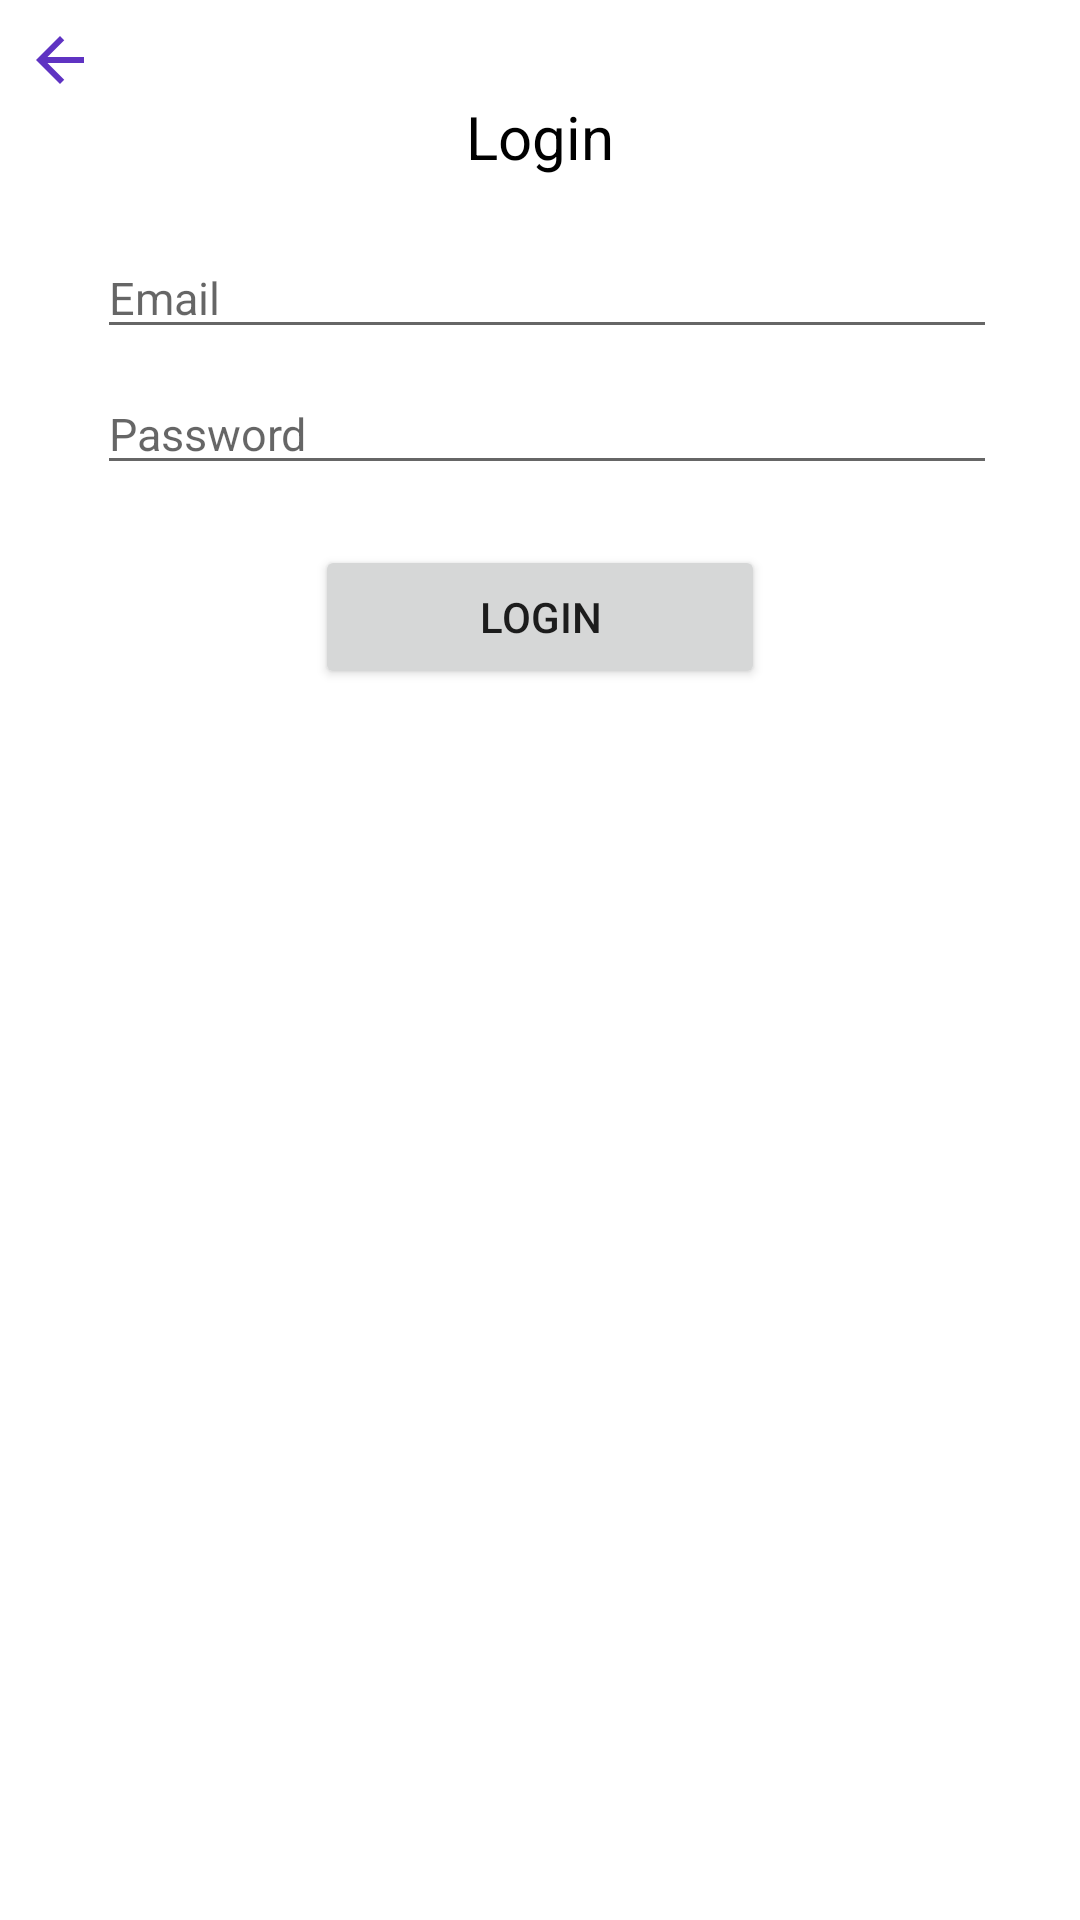

Produce the Android XML layout that renders to this screen, including the resource entries it uses.
<!-- AndroidManifest.xml: application theme Theme.BlogKu -->
<!-- res/layout/activity_login.xml -->
<?xml version="1.0" encoding="utf-8"?>
<ScrollView xmlns:android="http://schemas.android.com/apk/res/android"
    xmlns:tools="http://schemas.android.com/tools"
    android:layout_width="match_parent"
    android:layout_height="match_parent"
    tools:context=".LoginActivity"
    android:padding="8dp">

    <LinearLayout
        android:layout_width="match_parent"
        android:layout_height="wrap_content"
        android:orientation="vertical">

        <ImageButton
            android:id="@+id/btn_back"
            android:layout_width="wrap_content"
            android:layout_height="wrap_content"
            android:src="@drawable/ic_back"
            android:background="@android:color/transparent"
            android:clickable="true"
            android:foreground="?android:attr/selectableItemBackground"
            tools:ignore="ContentDescription"
            android:focusable="true" />

        <TextView
            android:layout_width="wrap_content"
            android:layout_height="wrap_content"
            android:text="@string/login"
            android:textSize="20sp"
            android:layout_marginBottom="20dp"
            android:textColor="@android:color/black"
            android:layout_gravity="center_horizontal"/>

        <LinearLayout
            android:layout_width="wrap_content"
            android:layout_height="wrap_content"
            android:layout_marginBottom="8dp"
            android:layout_gravity="center_horizontal">

            <EditText
                android:drawableStart="@drawable/ic_person"
                android:drawablePadding="20dp"
                android:id="@+id/login_email"
                android:layout_width="300dp"
                android:layout_height="wrap_content"
                android:inputType="textEmailAddress"
                android:hint="@string/email"
                android:textSize="15sp"
                android:layout_marginStart="5dp"
                 />
        </LinearLayout>

        <LinearLayout
            android:layout_width="wrap_content"
            android:layout_height="wrap_content"
            android:layout_marginBottom="20dp"
            android:layout_gravity="center_horizontal">

            <EditText
                android:drawableStart="@drawable/ic_key"
                android:drawablePadding="20dp"
                android:id="@+id/login_pass"
                android:layout_width="300dp"
                android:layout_height="wrap_content"
                android:inputType="textPassword"
                android:hint="@string/password"
                android:textSize="15sp"
                android:layout_marginStart="5dp"
                android:importantForAutofill="no" />
        </LinearLayout>

        <Button
            android:id="@+id/btn_login"
            android:layout_width="150dp"
            android:layout_height="wrap_content"
            android:text="@string/login"
            android:layout_gravity="center_horizontal"/>
    </LinearLayout>
</ScrollView>
<!-- resources referenced by this layout -->
<resources>
  <!-- drawable ic_back: png bitmap (drawable-hdpi, 159 bytes) -->
  <string name="email">Email</string>
  <string name="login">Login</string>
  <string name="password">Password</string>
  <style name="Theme.BlogKu" parent="Theme.MaterialComponents.DayNight.DarkActionBar">
          
          <item name="colorPrimary">@color/purple_500</item>
          <item name="colorPrimaryVariant">@color/purple_700</item>
          <item name="colorOnPrimary">@color/white</item>
          
          <item name="colorSecondary">@color/teal_200</item>
          <item name="colorSecondaryVariant">@color/teal_700</item>
          <item name="colorOnSecondary">@color/black</item>
          
          <item name="android:statusBarColor" tools:targetApi="l">?attr/colorPrimaryVariant</item>
          
      </style>
  <!-- not gathered from this repository: default colours our renderer supplied (Android Studio template values) -->
  <color name="purple_500">#FF6200EE</color>
  <color name="purple_700">#FF3700B3</color>
  <color name="teal_200">#FF03DAC5</color>
  <color name="teal_700">#FF018786</color>
  <color name="black">#FF000000</color>
  <color name="white">#FFFFFFFF</color>
</resources>
